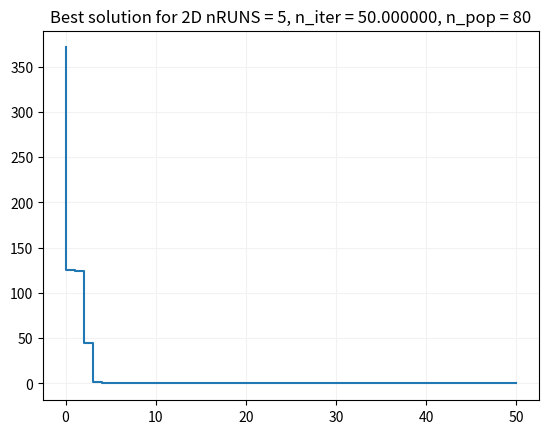

This figure's Python source:
import math
import random
import numpy as np
from numpy.random import rand
from numpy.random import randint
import matplotlib.pyplot as plt


# def objective(x):  # rast.m
#      x = np.asarray_chkfinite(x)
#      n = len(x)
#      return 10*n + sum( x**2 - 10 * np.cos( 2 * np.pi * x ))


# def objective(x):  # rosen.m
#     x = np.asarray_chkfinite(x)
#     x0 = x[:-1]
#     x1 = x[1:]
#     return sum((1 - x0) ** 2) + 100 * sum((x1 - x0 ** 2) ** 2)

def objective(x):  # schw.m
    x = np.asarray_chkfinite(x)
    n = len(x)
    return 418.9829*n - sum( x * np.sin(np.sqrt( abs( x ))))


# decode bitstring to numbers
def decode(bounds, n_bits, bitstring):
    decoded = list()
    largest = 2 ** n_bits
    for i in range(len(bounds)):
        # extract the substring
        start, end = i * n_bits, (i * n_bits) + n_bits
        substring = bitstring[start:end]
        # convert bitstring to a string of chars
        chars = ''.join([str(s) for s in substring])
        # convert string to integer
        integer = int(chars, 2)
        # scale integer to desired range
        value = bounds[i][0] + (integer / largest) * (bounds[i][1] - bounds[i][0])
        # store
        decoded.append(value)
    return decoded


# tournament selection
def selection(pop, scores, k=3):
    # first random selection
    selection_ix = randint(len(pop))
    for ix in randint(0, len(pop), k - 1):
        # check if better (e.g. perform a tournament)
        if scores[ix] < scores[selection_ix]:
            selection_ix = ix
    return pop[selection_ix]


# crossover two parents to create two children
def crossover(p1, p2, r_cross):
    # children are copies of parents by default
    c1, c2 = p1.copy(), p2.copy()
    # check for recombination
    if rand() < r_cross:
        # select crossover point that is not on the end of the string
        pt = randint(1, len(p1) - 2)
        # perform crossover
        c1 = p1[:pt] + p2[pt:]
        c2 = p2[:pt] + p1[pt:]
    return [c1, c2]


# mutation operator
def mutation(bitstring, r_mut):
    for i in range(len(bitstring)):
        # check for a mutation
        if rand() < r_mut:
            # flip the bit
            bitstring[i] = 1 - bitstring[i]


# genetic algorithm
def genetic_algorithm(objective, bounds, n_bits, n_iter, n_pop, r_cross, r_mut):
    # initial population of random bitstring
    pop = [randint(0, 2, n_bits * len(bounds)).tolist() for _ in range(n_pop)]
    # keep track of best solution
    best, best_eval = 0, objective(decode(bounds, n_bits, pop[0]))
    # enumerate generations
    for gen in range(n_iter):
        # decode population
        decoded = [decode(bounds, n_bits, p) for p in pop]
        # evaluate all candidates in the population
        scores = [objective(d) for d in decoded]
        # check for new best solution
        for i in range(n_pop):
            if scores[i] < best_eval:
                best, best_eval = pop[i], scores[i]
                print(">%d, new best f(%s) = %f" % (gen, decoded[i], scores[i]))
                sol_all.append(scores[i])
                sol_gen.append(gen)

        # select parents
        selected = [selection(pop, scores) for _ in range(n_pop)]
        # create the next generation
        children = list()
        for i in range(0, n_pop, 2):
            # get selected parents in pairs
            p1, p2 = selected[i], selected[i + 1]
            # crossover and mutation
            for c in crossover(p1, p2, r_cross):
                # mutation
                mutation(c, r_mut)
                # store for next generation
                children.append(c)
        # replace population
        pop = children
    sol_count.append(len(sol_all)-1)
    return [best, best_eval]


# define range for input
dim = 2
# # bounds rastr
# bounds_single = [-5.12, 5.12]
# # bounds rosenbr
# bounds_single = [-5, 10]
# bounds schw
bounds_single = [-500, 500]

bounds = []
for i in range(dim):
    bounds.append(bounds_single)
# for x in bounds:
#     print(x)

# define total runs
n_runs = 5
# define the total iterations
n_iter = 50
# bits per variable
n_bits = 16
# define the population size
n_pop = 80
# crossover rate
r_cross = 0.8
# mutation rate
r_mut = 1.0 / (float(n_bits) * len(bounds))
# perform the genetic algorithm search n_runs times
best_sol = [0]
# best_seeds = []
sol_all = []
sol_count = []
sol_gen = []

#run GA for nruns and find best solution
for n in range(n_runs):
    seed = np.random.randint(0,1000000)
    random.seed(seed)
    best, score = genetic_algorithm(objective, bounds, n_bits, n_iter, n_pop, r_cross, r_mut)
    # print('Done!')

    if n == 0:
        best_sol.append(score)
    else:
        non_zero = best_sol[best_sol != 0]
        if score < np.min(non_zero):
            best_sol.append(score)
            # best_seeds.append(seed)
        else:
            best_sol.append(0)
        # best_seeds.append(0)

    decoded = decode(bounds, n_bits, best)
    # print('f(%s) = %f' % (decoded, score))
    # print(best_seeds)

# best_seed  = best_seeds[-1]
# random.seed(best_seed)
# best_sol, best_score = genetic_algorithm(objective, bounds, n_bits, n_iter, n_pop, r_cross, r_mut)
# best_decoded = decode(bounds, n_bits, best_sol)
# print('f(%s) = %f' % (best_decoded, best_score))
print('sol_all', sol_all)
print('sol_count', sol_count)
# print(len(sol_all))
print('sol_gen', sol_gen)
print('best_sol: ', best_sol)
print('best sol nz', non_zero)

#find position of a best solution
non_zero_last = best_sol[best_sol != 0]
non_zero_sol = np.min(non_zero_last)
print(non_zero_sol)
print(type(non_zero_sol))
best_sol_pos = best_sol.index(non_zero_sol)
# best_sol_pos = best_sol.index(min(non_zero_last))
print('Cislo nejlepsiho reseni: ', best_sol_pos)
sol_up = sol_count[best_sol_pos]
# print('sol_up', sol_up)
sol_low = sol_count[best_sol_pos-1]
# print('sol_low', sol_low)
best_plot_gen = sol_gen[sol_low+1:sol_up]
best_plot_sol = sol_all[sol_low+1:sol_up]
best_plot_gen.append(n_iter)
best_plot_sol.append(best_sol[best_sol_pos])
# print(best_plot_gen)
# print(best_plot_sol)
# best_plot_val =

plt.step(best_plot_gen, best_plot_sol)
plt.grid(axis='both', color='0.95')
plt.title('Best solution for %dD nRUNS = %s, n_iter = %f, n_pop = %g' % (dim, n_runs, n_iter, n_pop))
plt.show()

